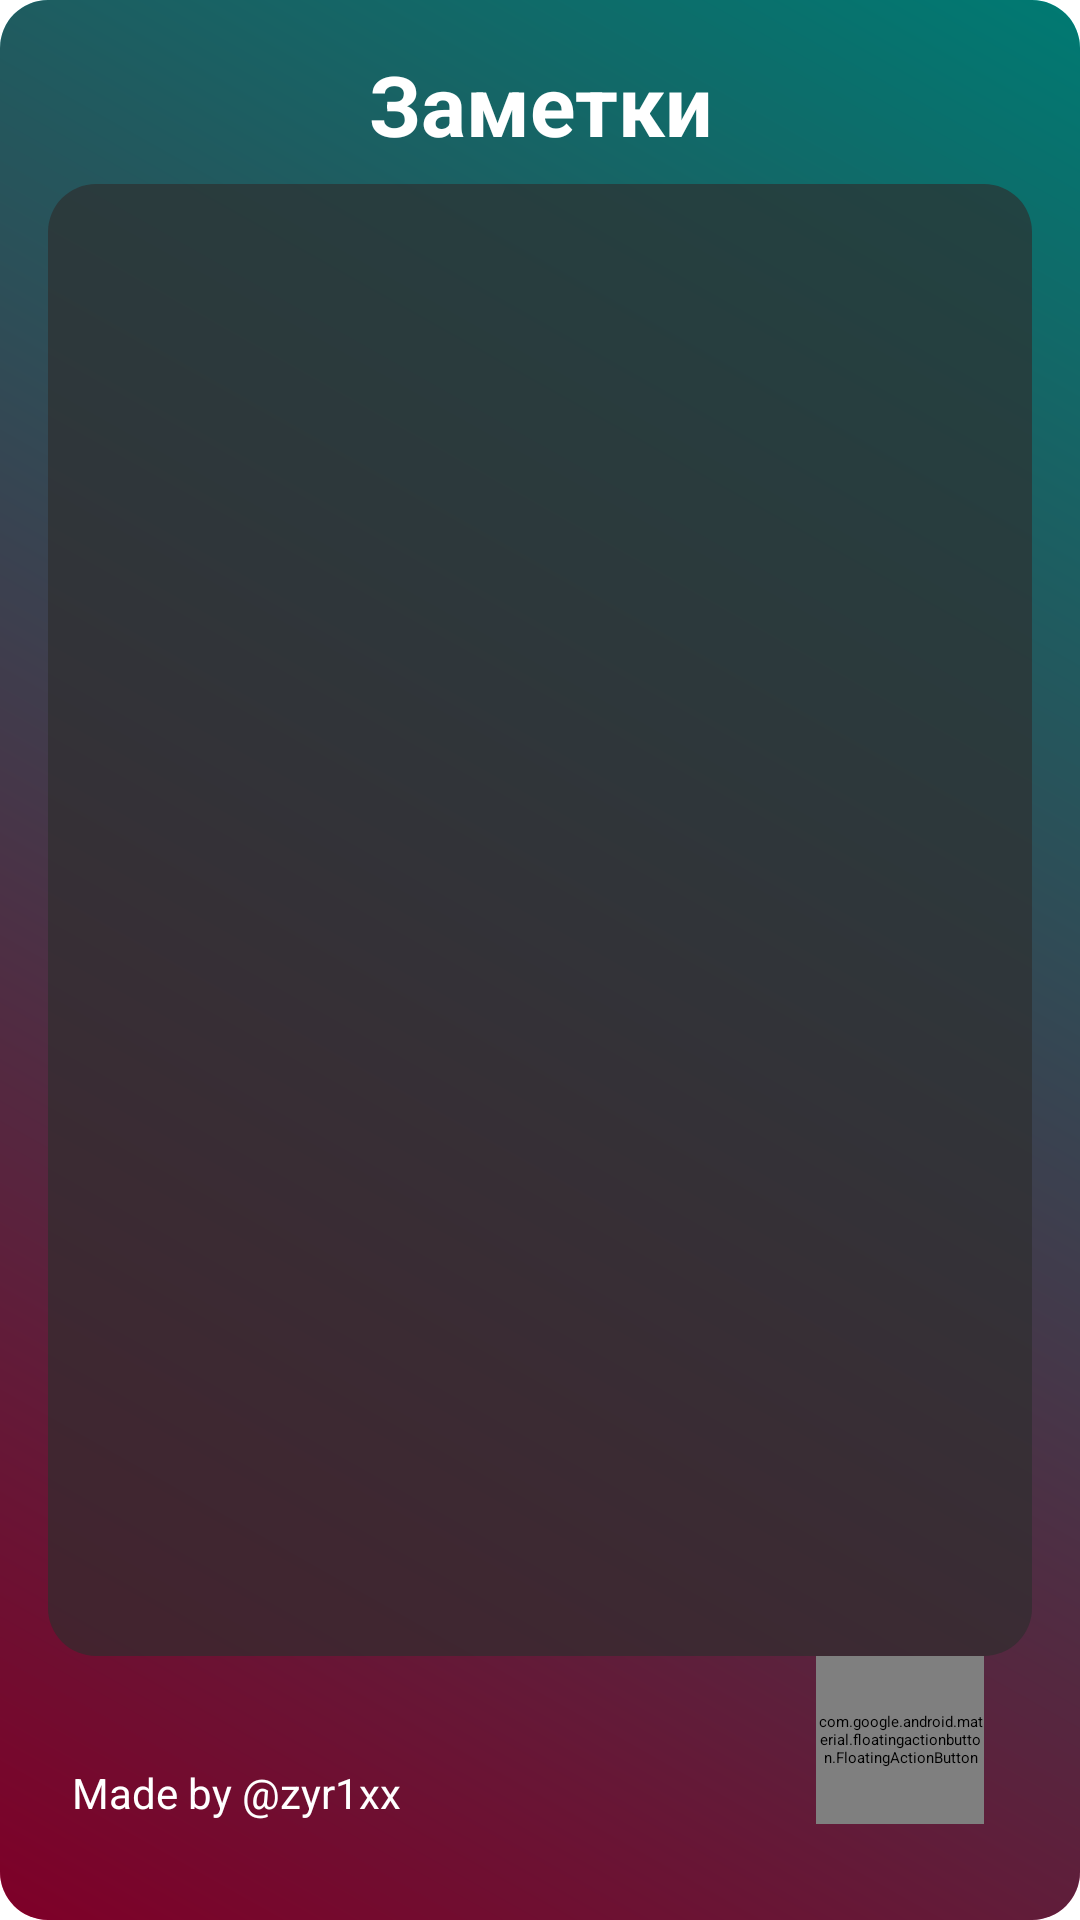

This screen was rendered from an Android layout file. Write that file and the resources it references.
<!-- AndroidManifest.xml: activity theme Theme.Notes -->
<!-- res/layout/activity_main.xml -->
<?xml version="1.0" encoding="utf-8"?>
<androidx.constraintlayout.widget.ConstraintLayout xmlns:android="http://schemas.android.com/apk/res/android"
    xmlns:app="http://schemas.android.com/apk/res-auto"
    android:layout_width="match_parent"
    android:layout_height="match_parent"
    android:padding="16dp"
    android:background="@drawable/card_gradient_background">

    
    <TextView
        android:id="@+id/titleText"
        android:layout_width="wrap_content"
        android:layout_height="wrap_content"
        android:text="Заметки"
        android:textSize="28sp"
        android:textStyle="bold"
        android:textColor="#FFFFFF"
        android:gravity="center"
        android:paddingBottom="8dp"
        app:layout_constraintTop_toTopOf="parent"
        app:layout_constraintStart_toStartOf="parent"
        app:layout_constraintEnd_toEndOf="parent" />

    
    <androidx.recyclerview.widget.RecyclerView
        android:id="@+id/recyclerView"
        android:layout_width="match_parent"
        android:layout_height="0dp"
        app:layout_constraintTop_toBottomOf="@id/titleText"
        app:layout_constraintBottom_toTopOf="@id/fab"
        app:layout_constraintStart_toStartOf="parent"
        app:layout_constraintEnd_toEndOf="parent"
        android:clipToPadding="false"
        android:paddingTop="8dp"
        android:background="@drawable/note_card_bg"/>

    
    <com.google.android.material.floatingactionbutton.FloatingActionButton
        android:id="@+id/fab"
        android:layout_width="56dp"
        android:layout_height="56dp"
        android:src="@drawable/ic_add"
        app:maxImageSize="40dp"
        app:backgroundTint="#FF4081"
        app:tint="@android:color/white"
        app:layout_constraintBottom_toBottomOf="parent"
        app:layout_constraintEnd_toEndOf="parent"
        android:layout_margin="16dp" />

    
    <LinearLayout
        android:layout_width="wrap_content"
        android:layout_height="wrap_content"
        android:orientation="horizontal"
        app:layout_constraintBottom_toBottomOf="parent"
        app:layout_constraintStart_toStartOf="parent"
        android:layout_marginBottom="8dp"
        android:padding="8dp">

        <TextView
            android:id="@+id/creditText"
            android:layout_width="wrap_content"
            android:layout_height="wrap_content"
            android:text="Made by @zyr1xx"
            android:textSize="14sp"
            android:textColor="#FFFFFF" />

        <ImageView
            android:id="@+id/telegramIcon"
            android:layout_width="20dp"
            android:layout_height="20dp"
            android:src="@drawable/telegram"
            android:layout_marginStart="4dp" />
    </LinearLayout>
</androidx.constraintlayout.widget.ConstraintLayout>
<!-- resources referenced by this layout -->
<resources>
  <!-- drawable card_gradient_background (drawable) -->
  <?xml version="1.0" encoding="utf-8"?>
  <layer-list xmlns:android="http://schemas.android.com/apk/res/android">
      <item>
          <shape android:shape="rectangle">
              <gradient
                  android:startColor="#ff0050"
                  android:endColor="#00f5e6"
                  android:angle="45"/>
              <corners android:radius="16dp"/>
          </shape>
      </item>
      <item>
          <shape android:shape="rectangle">
              <solid android:color="#80000000"/> 
              <corners android:radius="16dp"/>
          </shape>
      </item>
  </layer-list>
  <!-- drawable ic_add: png bitmap (drawable, 7909 bytes) -->
  <!-- drawable note_card_bg (drawable) -->
  <shape xmlns:android="http://schemas.android.com/apk/res/android">
      <corners android:radius="16dp"/>
      <solid android:color="#AA2E2E2E"/> 
  </shape>
  <style name="Theme.Notes" parent="Theme.MaterialComponents.DayNight.NoActionBar">
          
          <item name="colorPrimary">@color/white</item>
          <item name="colorPrimaryVariant">@color/white</item>
          <item name="colorOnPrimary">@color/black</item>
          
          <item name="colorSecondary">@color/teal_200</item>
          <item name="colorSecondaryVariant">@color/teal_200</item>
          <item name="colorOnSecondary">@color/black</item>
          
          <item name="android:statusBarColor">?attr/colorPrimaryVariant</item>
          
      </style>
  <!-- not gathered from this repository: default colours our renderer supplied (Android Studio template values) -->
  <color name="teal_200">#FF03DAC5</color>
  <color name="black">#FF000000</color>
  <color name="white">#FFFFFFFF</color>
</resources>
